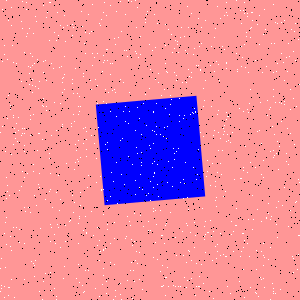

The file beside this chart, header and first rows:
Type, X, Y
Salt, 24, 145
Salt, 53, 68
Salt, 86, 139
Salt, 226, 112
Salt, 241, 66
Salt, 146, 14
Salt, 270, 151
Salt, 15, 132
Salt, 110, 262
Salt, 83, 292
Salt, 261, 279
Salt, 282, 205
Salt, 57, 224
Salt, 82, 26
Salt, 121, 31
Salt, 176, 80
Salt, 259, 130
Salt, 62, 124
Salt, 155, 47
Salt, 104, 2
Salt, 261, 143
Salt, 106, 15
Salt, 198, 149
Salt, 299, 84
Salt, 115, 296
Salt, 184, 183
Salt, 215, 28
Salt, 278, 201
Salt, 65, 241
Salt, 88, 175
Salt, 131, 262
Salt, 80, 192
Salt, 114, 38
Salt, 135, 0
Salt, 281, 103
Salt, 36, 21
Salt, 279, 146
Salt, 293, 272
Salt, 247, 13
Salt, 62, 92
Salt, 121, 174
Salt, 180, 37
Salt, 213, 298
Salt, 154, 172
Salt, 49, 40
Salt, 186, 262
Salt, 165, 45
Salt, 158, 196
Salt, 223, 196
Salt, 29, 73
Salt, 19, 190
Salt, 152, 50
Salt, 218, 132
Salt, 81, 11
Salt, 220, 138
Salt, 136, 147
Salt, 11, 279
Salt, 280, 289
Salt, 7, 185
Salt, 187, 197
... 1,740 more rows
